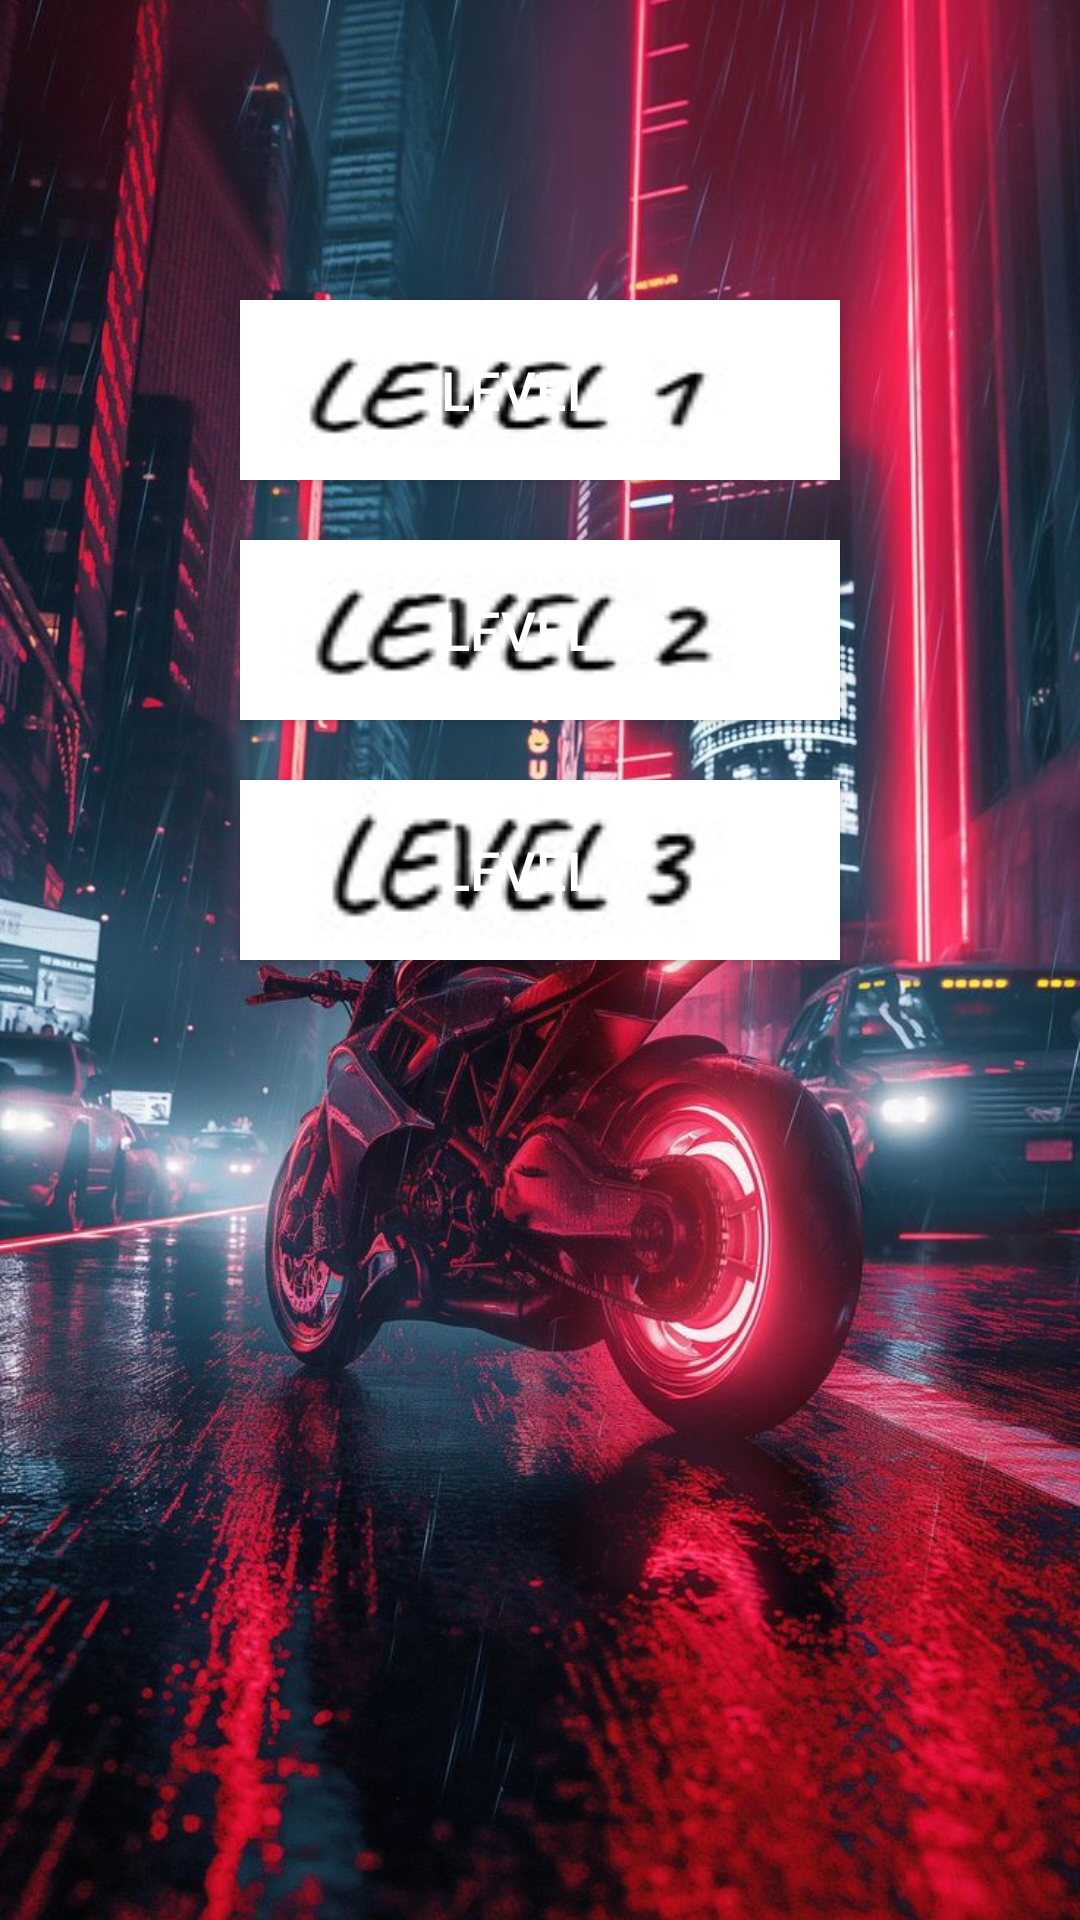

Layout XML and referenced resources for this Android screen:
<!-- AndroidManifest.xml: application theme Theme.Motorbikegame -->
<!-- res/layout/activity_select_level.xml -->
<RelativeLayout
    xmlns:android="http://schemas.android.com/apk/res/android"
    android:id="@+id/selectLevelRoot"
    android:layout_width="match_parent"
    android:layout_height="match_parent">


    <ImageView
        android:id="@+id/selectLevelBackground"
        android:layout_width="match_parent"
        android:layout_height="match_parent"
        android:scaleType="centerCrop"
        android:src="@drawable/menu_bg"
        android:contentDescription="@string/menu_background" />


    <Button
        android:id="@+id/level1Button"
        android:layout_width="200dp"
        android:layout_height="60dp"
        android:layout_marginTop="100dp"
        android:layout_centerHorizontal="true"
        android:background="@drawable/btn_level1"
        android:text="@string/level_1_label"
        android:textColor="@android:color/white"
        android:textSize="18sp" />


    <Button
        android:id="@+id/level2Button"
        android:layout_width="200dp"
        android:layout_height="60dp"
        android:layout_below="@id/level1Button"
        android:layout_centerHorizontal="true"
        android:layout_marginTop="20dp"
        android:background="@drawable/btn_level2"
        android:text="@string/level_2_label"
        android:textColor="@android:color/white"
        android:textSize="18sp" />


    <Button
        android:id="@+id/level3Button"
        android:layout_width="200dp"
        android:layout_height="60dp"
        android:layout_below="@id/level2Button"
        android:layout_centerHorizontal="true"
        android:layout_marginTop="20dp"
        android:background="@drawable/btn_level3"
        android:text="@string/level_3_label"
        android:textColor="@android:color/white"
        android:textSize="18sp" />

</RelativeLayout>
<!-- resources referenced by this layout -->
<resources>
  <!-- drawable btn_level1: jpg bitmap (drawable, 1993 bytes) -->
  <!-- drawable btn_level2: jpg bitmap (drawable, 1970 bytes) -->
  <!-- drawable btn_level3: jpg bitmap (drawable, 2032 bytes) -->
  <!-- drawable menu_bg: jpg bitmap (drawable, 164516 bytes) -->
  <string name="level_1_label">LEVEL 1</string>
  <string name="level_2_label">LEVEL 2</string>
  <string name="level_3_label">LEVEL 3</string>
  <string name="menu_background">Menu Background</string>
  <style name="Theme.Motorbikegame" parent="Base.Theme.Motorbikegame" />
  <style name="Base.Theme.Motorbikegame" parent="Theme.Material3.DayNight.NoActionBar">
          
          
      </style>
</resources>
